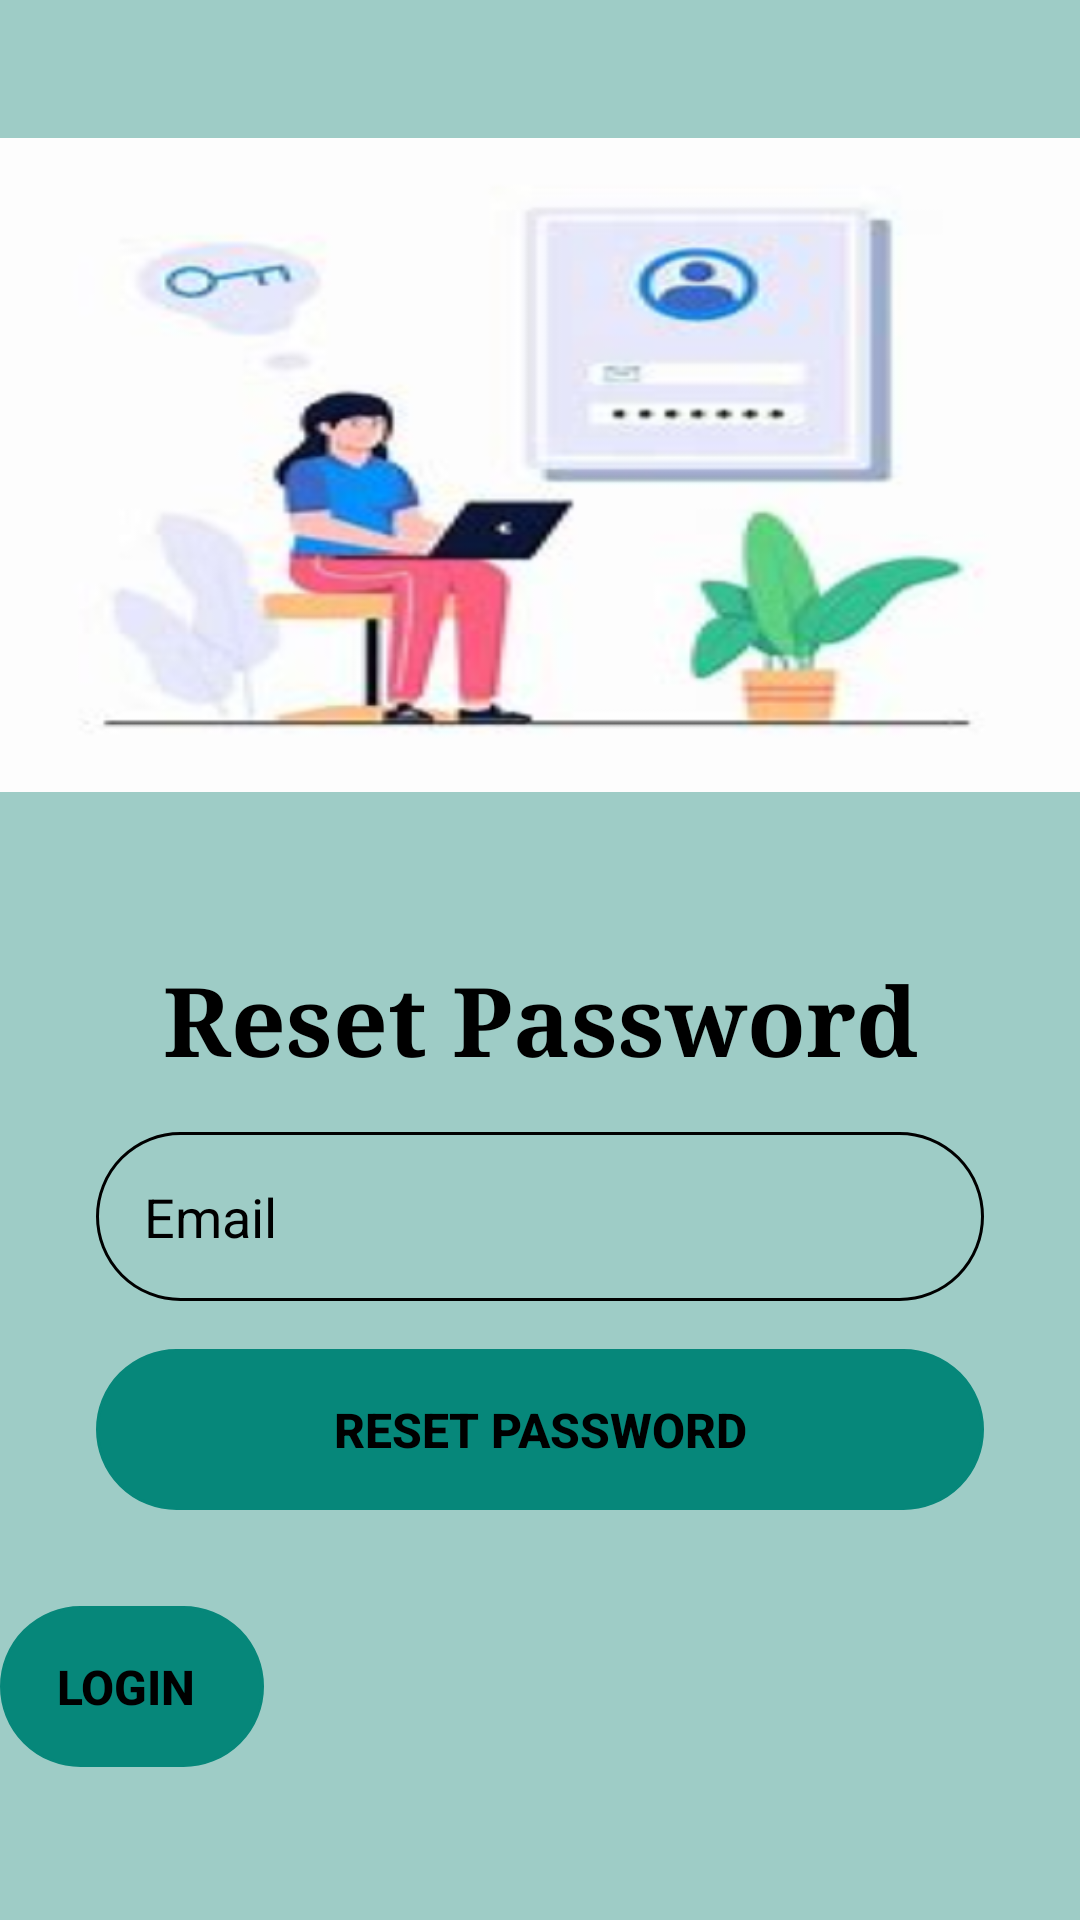

Here is an Android app screen rendered from its layout file. Give the layout XML and the strings, colors and styles it references.
<!-- AndroidManifest.xml: application theme Theme.BloodDonationApp -->
<!-- res/layout/activity_forgot_password.xml -->
<?xml version="1.0" encoding="utf-8"?>
<androidx.constraintlayout.widget.ConstraintLayout xmlns:android="http://schemas.android.com/apk/res/android"
    xmlns:app="http://schemas.android.com/apk/res-auto"
    xmlns:tools="http://schemas.android.com/tools"
    android:layout_width="match_parent"
    android:layout_height="match_parent"
    android:background="@drawable/background_color"
    tools:context=".ForgotPasswordActivity">

    <ImageView
        android:id="@+id/imageView8"
        android:layout_width="wrap_content"
        android:layout_height="wrap_content"
        app:layout_constraintEnd_toEndOf="parent"
        app:layout_constraintStart_toStartOf="parent"
        app:layout_constraintTop_toTopOf="parent"
        app:srcCompat="@drawable/forgot_password_banner" />

    <EditText
        android:id="@+id/resetemail"
        android:layout_width="0dp"
        android:layout_height="wrap_content"
        android:layout_marginStart="32dp"
        android:layout_marginTop="16dp"
        android:layout_marginEnd="32dp"
        android:autofillHints="emailAddress"
        android:background="@drawable/round_border"
        android:drawableLeft="@drawable/ic_baseline_email"
        android:drawablePadding="16dp"
        android:ems="10"
        android:hint="Email "
        android:inputType="textEmailAddress"
        android:padding="16dp"
        android:textColorHint="@color/colorOnPrimary"
        app:layout_constraintEnd_toEndOf="parent"
        app:layout_constraintHorizontal_bias="0.0"
        app:layout_constraintStart_toStartOf="parent"
        app:layout_constraintTop_toBottomOf="@+id/toptxt" />

    <TextView
        android:id="@+id/toptxt"
        android:layout_width="0dp"
        android:layout_height="wrap_content"
        android:layout_marginStart="32dp"
        android:layout_marginLeft="32dp"
        android:layout_marginTop="8dp"
        android:layout_marginEnd="32dp"
        android:layout_marginRight="32dp"
        android:fontFamily="serif"
        android:gravity="center"
        android:text="Reset Password"
        android:textColor="@color/colorOnPrimary"
        android:textSize="32sp"
        android:textStyle="bold"
        app:layout_constraintEnd_toEndOf="parent"
        app:layout_constraintHorizontal_bias="0.0"
        app:layout_constraintStart_toStartOf="parent"
        app:layout_constraintTop_toBottomOf="@+id/imageView8" />

    <Button
        android:id="@+id/btn_reset"
        android:layout_width="0dp"
        android:layout_height="wrap_content"
        android:layout_marginLeft="32dp"
        android:layout_marginTop="16dp"
        android:layout_marginRight="32dp"
        android:background="@drawable/round_border"
        android:padding="16dp"
        android:text="Reset Password"
        android:textColor="@color/colorOnPrimary"
        android:textSize="16sp"
        android:textStyle="bold"
        app:backgroundTint="@color/teal"
        app:layout_constraintEnd_toEndOf="parent"
        app:layout_constraintStart_toStartOf="parent"
        app:layout_constraintTop_toBottomOf="@id/resetemail" />

    <Button
        android:id="@+id/btn_Back"
        android:layout_width="wrap_content"
        android:layout_height="wrap_content"
        android:layout_marginTop="32dp"
        android:background="@drawable/round_border"
        android:padding="16sp"
        android:text="LogIn "
        android:textColor="@color/colorOnPrimary"
        android:textSize="16sp"
        android:textStyle="bold"
        app:backgroundTint="@color/teal"
        app:layout_constraintStart_toStartOf="parent"
        app:layout_constraintTop_toBottomOf="@id/btn_reset" />

</androidx.constraintlayout.widget.ConstraintLayout>
<!-- resources referenced by this layout -->
<resources>
  <color name="colorOnPrimary">#000000</color>
  <color name="teal">#06877A</color>
  <!-- drawable background_color (drawable) -->
  <?xml version="1.0" encoding="utf-8"?>
  <shape xmlns:android="http://schemas.android.com/apk/res/android">
  
      <solid android:color="#6100796B"/>
  
  </shape>
  <!-- drawable forgot_password_banner: png bitmap (drawable-v24, 115607 bytes) -->
  <!-- drawable round_border (drawable) -->
  <?xml version="1.0" encoding="utf-8"?>
  <shape android:shape="rectangle" xmlns:android="http://schemas.android.com/apk/res/android">
      <stroke android:color="@color/colorOnPrimary"
          android:width="1dp"/>
      <corners android:radius="100dp"/>
  
  </shape>
  <style name="Theme.BloodDonationApp" parent="Theme.MaterialComponents.Light.NoActionBar" />
</resources>
